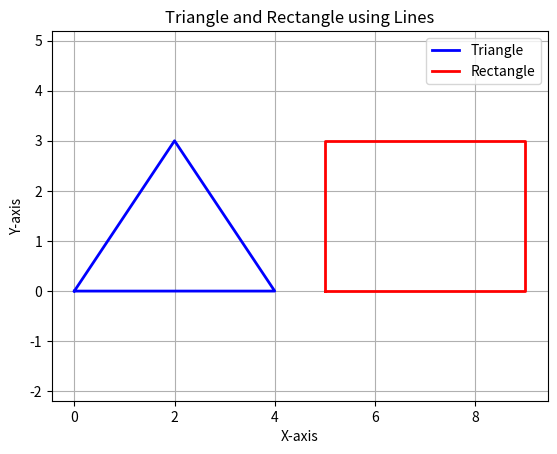

Python code for this plot:
import matplotlib.pyplot as plt

# Triangle vertices
tri_x = [0, 2, 4, 0]      # repeat first point to close the triangle
tri_y = [0, 3, 0, 0]

# Rectangle vertices
rect_x = [5, 9, 9, 5, 5]  # repeat first point to close the rectangle
rect_y = [0, 0, 3, 3, 0]

plt.figure()

# draw triangle
plt.plot(tri_x, tri_y, color='blue', linewidth=2, label='Triangle')

# draw rectangle
plt.plot(rect_x, rect_y, color='red', linewidth=2, label='Rectangle')

plt.axis('equal')          # same scale on both axes
plt.grid(True)
plt.legend()
plt.title("Triangle and Rectangle using Lines")
plt.xlabel("X-axis")
plt.ylabel("Y-axis")

plt.show()
